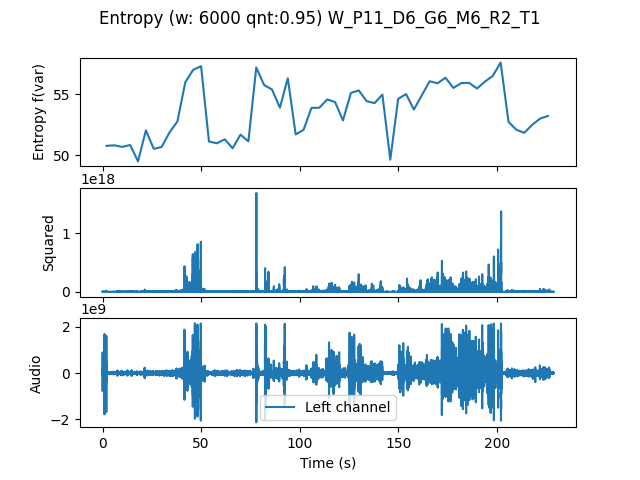

The file beside this chart, header and first rows:
, t0, var
0.0, 0.0, 50.77
4.0, 4.0, 50.81
8.0, 8.0, 50.68
12.0, 12.0, 50.83
16.0, 16.0, 49.49
20.0, 20.0, 52.04
24.0, 24.0, 50.52
28.0, 28.0, 50.68
32.0, 32.0, 51.87
36.0, 36.0, 52.78
40.0, 40.0, 56
44.0, 44.0, 57.01
48.0, 48.0, 57.31
52.0, 52.0, 51.12
56.0, 56.0, 50.98
60.0, 60.0, 51.31
64.0, 64.0, 50.57
68.0, 68.0, 51.69
72.0, 72.0, 51.14
76.0, 76.0, 57.21
80.0, 80.0, 55.76
84.0, 84.0, 55.39
88.0, 88.0, 53.9
92.0, 92.0, 56.32
96.0, 96.0, 51.7
100.0, 100.0, 52.08
104.0, 104.0, 53.88
108.0, 108.0, 53.9
112.0, 112.0, 54.58
116.0, 116.0, 54.36
120.0, 120.0, 52.85
124.0, 124.0, 55.11
128.0, 128.0, 55.32
132.0, 132.0, 54.44
136.0, 136.0, 54.27
140.0, 140.0, 54.98
144.0, 144.0, 49.63
148.0, 148.0, 54.63
152.0, 152.0, 55.02
156.0, 156.0, 53.75
160.0, 160.0, 54.92
164.0, 164.0, 56.07
168.0, 168.0, 55.9
172.0, 172.0, 56.37
176.0, 176.0, 55.53
180.0, 180.0, 55.92
184.0, 184.0, 55.94
188.0, 188.0, 55.48
192.0, 192.0, 56.04
196.0, 196.0, 56.51
200.0, 200.0, 57.61
204.0, 204.0, 52.74
208.0, 208.0, 52.08
212.0, 212.0, 51.84
216.0, 216.0, 52.49
220.0, 220.0, 53
224.0, 224.0, 53.23
